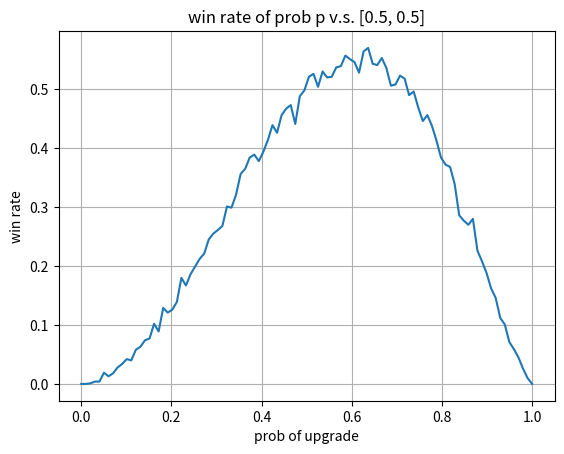

The matplotlib source for this figure:
# multi-player 2-choice game
# the strategy is linear w.r.t health
# support figure plotting with different parameter

import random
import matplotlib.pyplot as plt
import numpy as np
import math

NUM_PLAYER = 2  # change the number of players

REPEAT_TIME = 1000  # test times for a strategy
PRECISION = 4  # the number of decimal digit
BASELINE = [0.5, 0.5]  # baseline
# Strategy is represented by a pair, where the first number is the upgrade 
# probability for health 100, and the second number is the upgrade 
# probability for health 0. The upgrade probability for other health
# is determined by linear interpolation.

INIT_HEALTH = 100  # initial health
UPGRADE_GAIN = 15  # the attack gain when upgrade
MONEY_PER_ROUND = 10  # the money players can get per round
MONEY_RATE = 0.1

def HealthLoss(round):  # the function of health loss if lose w.r.t. round
    return math.floor(5 + 0.5 * (round - 1))

def UpgradeCost(level):  # the function of cost of upgrade w.r.t. level
    return math.floor(0.25 * level * level * level - 2 * level * level + 7 * level)

def RefreshGain(level):  # the function of refresh gain w.r.t. level
    return 0.6 + 0.4 * (level - 1)

class Player:
    def __init__(self):
        self.health = INIT_HEALTH
        self.attack = 0
        self.level = 1
        self.money = 0
    
    def GetMoney(self):
        self.money += MONEY_PER_ROUND + math.floor(self.money * MONEY_RATE)
    
    def Update(self, strategy):  # 0 for upgrade, 1 for refresh
        if (strategy == 0):
            if (self.money >= UpgradeCost(self.level)):
                self.money -= UpgradeCost(self.level)
                self.attack += UPGRADE_GAIN
                self.level += 1
        else:
            self.attack += RefreshGain(self.level) * self.money
            self.money = 0
        self.attack = round(self.attack, PRECISION)
    
    def Battle(self, opponent_attack, round):
        if (opponent_attack > self.attack):
            self.health -= HealthLoss(round)
        elif (opponent_attack == self.attack):
            self.health -= HealthLoss(round) * 0.5

# prob_list[i] is a pair, representing the upgrade probability 
# w.r.t. health 100 and health 0
def checker(prob_list : list[list[int]]):
    player_list : list[Player] = []
    for _ in range(NUM_PLAYER):
        player_list.append(Player())
        
    def NumAlivePlayer():
        num_alive_player = 0
        for player in player_list:
            if player.health > 0:
                num_alive_player += 1
        return num_alive_player
    
    def GetMoney():
        for player in player_list:
            if player.health > 0:
                player.GetMoney()
    
    def Update():
        for i in range(NUM_PLAYER):
            if player_list[i].health > 0:
                actual_prob = prob_list[i][1] + (prob_list[i][0] - prob_list[i][1]) * player_list[i].health / 100
                player_list[i].Update(0 if random.random() < actual_prob else 1)
    
    def Battle(round):
        alive_list : list[int] = []
        for i in range(NUM_PLAYER):
            if (player_list[i].health > 0):
                alive_list.append(i)
        num_alive_player = len(alive_list)
        random.shuffle(alive_list)
        for i in range(num_alive_player // 2):
            player_list[alive_list[2 * i]].Battle(player_list[alive_list[2 * i + 1]].attack, round)
            player_list[alive_list[2 * i + 1]].Battle(player_list[alive_list[2 * i]].attack, round)
        if num_alive_player % 2 == 1:
            other_player = alive_list[:-1]
            player_list[alive_list[-1]].Battle(player_list[random.choice(other_player)].attack, round)
    
    round = 1
    alive = []
    while NumAlivePlayer() > 1:
        alive = [player_list[i].health > 0 for i in range(NUM_PLAYER)]
        GetMoney()
        Update()
        Battle(round)
        round += 1
    
    final_alive = [player_list[i].health > 0 for i in range(NUM_PLAYER)]
    
    if final_alive.count(1) == 1:
        return final_alive
    else:
        health_list = []
        for i in range(NUM_PLAYER):
            if alive[i]:
                health_list.append(player_list[i].health)
        max_health = max(health_list)
        scores = np.array([alive[i] and player_list[i].health == max_health for i in range(NUM_PLAYER)])
        return scores / np.sum(scores)

def compute_win_rate(upgrade_prob, baseline):
    test_prob_list = [upgrade_prob]
    for _ in range(NUM_PLAYER - 1):
        test_prob_list.append(baseline)
    scores = [0] * NUM_PLAYER
    for _ in range(REPEAT_TIME):
        result = checker(test_prob_list)
        for i in range(NUM_PLAYER):
            scores[i] += result[i]
    return scores[0] / REPEAT_TIME
    
if __name__ == "__main__":
    domain = np.linspace(0, 1, 100)
    win_rate = np.array([compute_win_rate([p, p], BASELINE) for p in domain])
    
    # used for figure plotting of different parameters
    
    # win_rate_list = []
    # for param in range(5):
    #     factor = param * 0.5
    #     win_rate_list.append(np.array([compute_win_rate([p, p * factor], BASELINE) for p in domain]))

    plt.figure()
    
    # for param in range(5):
    #     plt.plot(domain, win_rate_list[param], label=str(param * 0.5))
    
    plt.plot(domain, win_rate)
    
    plt.xlabel('prob of upgrade')
    plt.ylabel('win rate')
    plt.title('win rate of prob p v.s. [0.5, 0.5]')
    # plt.legend()
    plt.grid(True)
    plt.show()